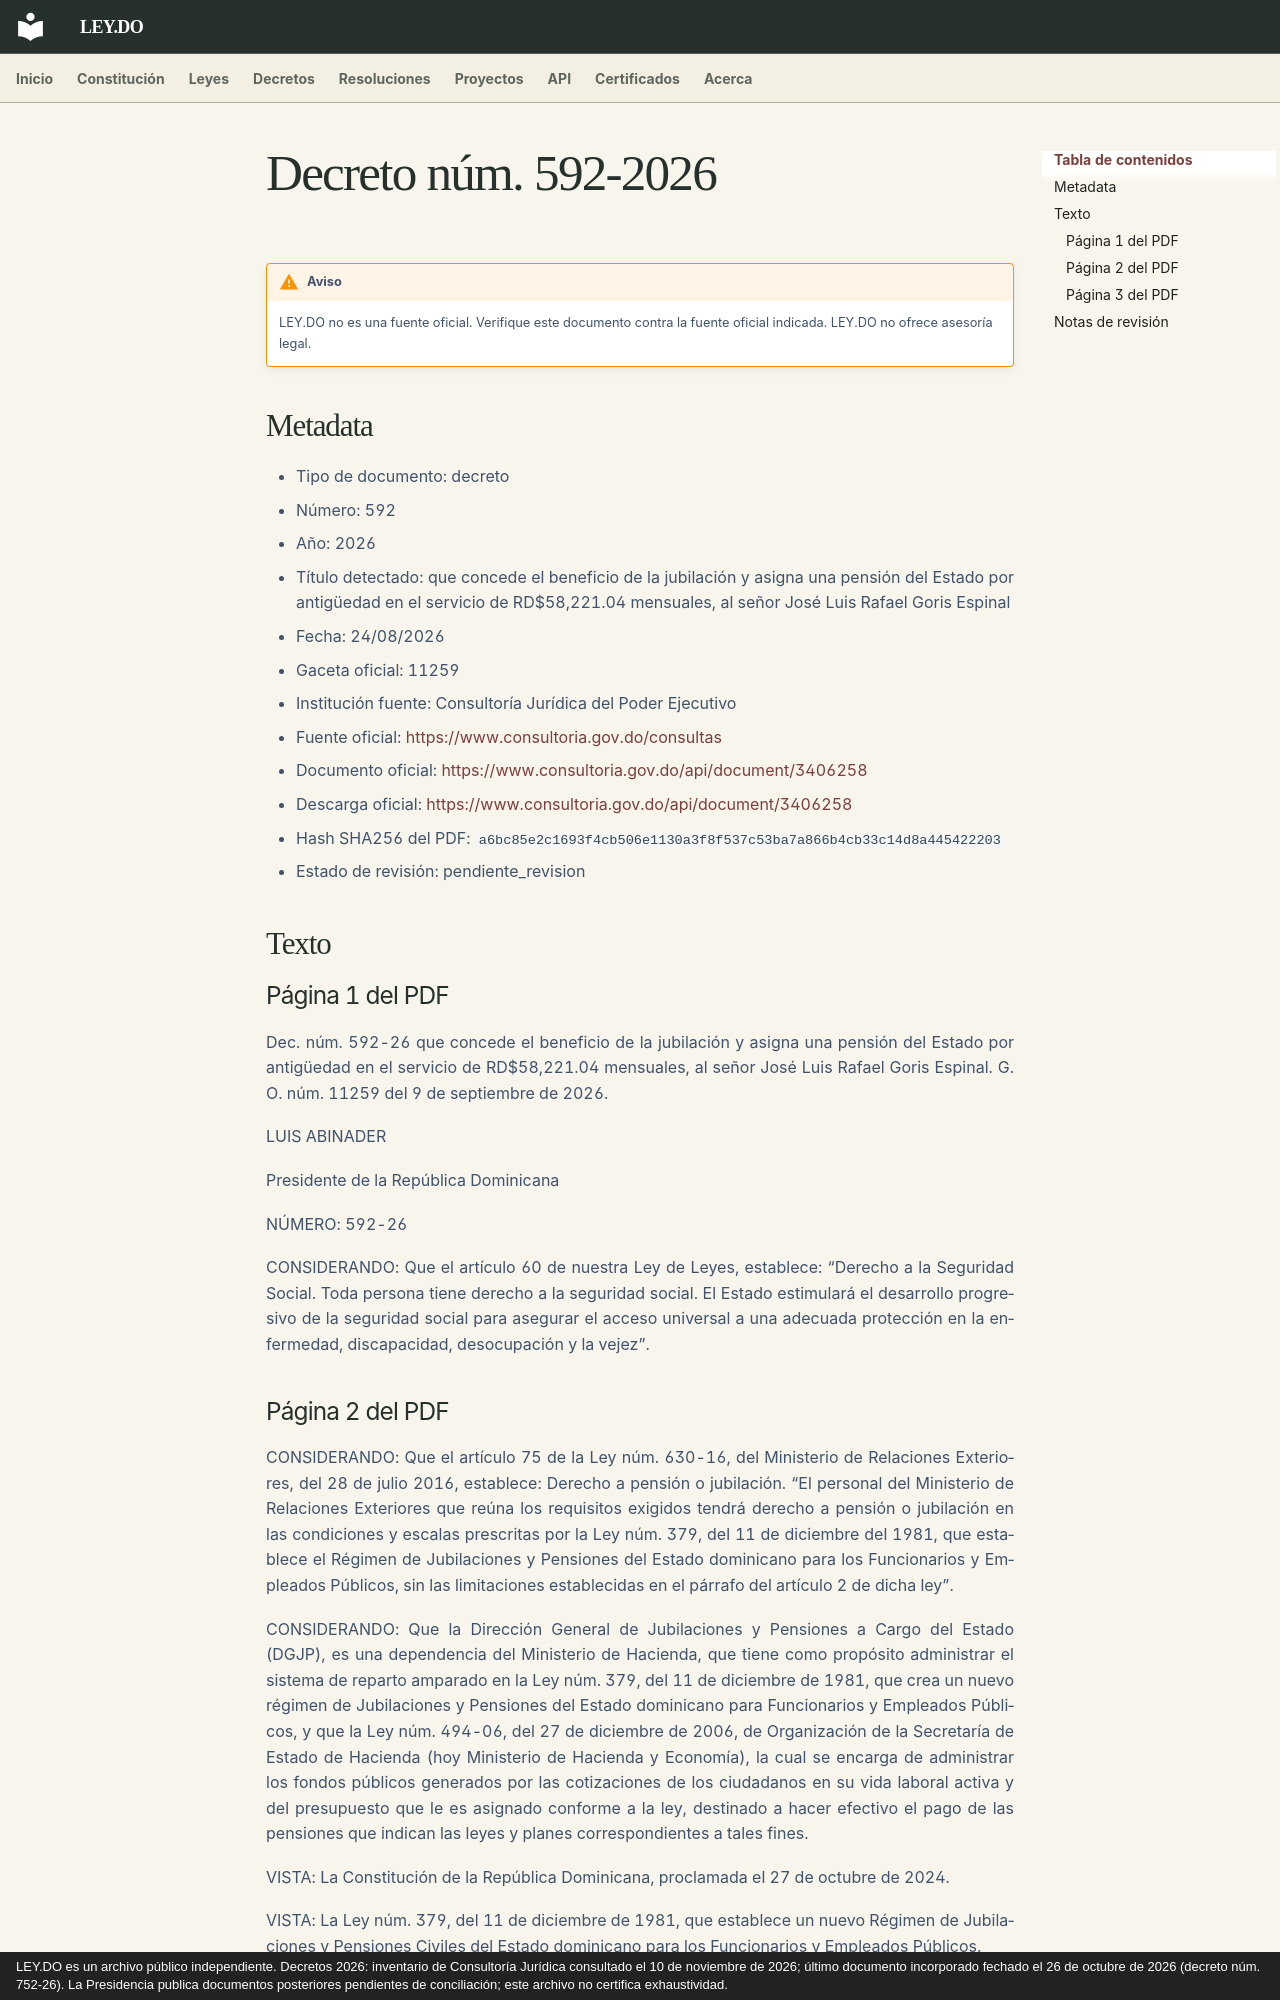

repository: ley-do/ley.do · page: decretos/2026/decreto-592-2026/index.html · generator: mkdocs · copyright: LEY.DO es un archivo público independiente. Decretos 2026: inventario de Consultoría Jurídica consultado el 10 de noviembre de 2026; último documento incorporado fechado el 26 de octubre de 2026 (decreto núm. 752-26). La Presidencia publica documentos posteriores pendientes de conciliación; este archivo no certifica exhaustividad.

# Decreto núm. 592-2026

!!! warning "Aviso"
    LEY.DO no es una fuente oficial. Verifique este documento contra la fuente oficial indicada.
    LEY.DO no ofrece asesoría legal.

## Metadata

- Tipo de documento: decreto
- Número: 592
- Año: 2026
- Título detectado: que concede el beneficio de la jubilación y asigna una pensión del Estado por antigüedad en el servicio de RD$58,221.04 mensuales, al señor José Luis Rafael Goris Espinal
- Fecha: 24/08/2026
- Gaceta oficial: 11259
- Institución fuente: Consultoría Jurídica del Poder Ejecutivo
- Fuente oficial: [https://www.consultoria.gov.do/consultas](https://www.consultoria.gov.do/consultas)
- Documento oficial: [https://www.consultoria.gov.do/api/document/3406258](https://www.consultoria.gov.do/api/document/3406258)
- Descarga oficial: [https://www.consultoria.gov.do/api/document/3406258](https://www.consultoria.gov.do/api/document/3406258)
- Hash SHA256 del PDF: `a6bc85e2c1693f4cb506e1130a3f8f537c53ba7a866b4cb33c14d8a445422203`
- Estado de revisión: pendiente_revision

## Texto

### Página 1 del PDF

Dec. núm. 592-26 que concede el beneficio de la jubilación y asigna una pensión del Estado por antigüedad en el servicio de RD$58,221.04 mensuales, al señor José Luis Rafael Goris Espinal. G. O. núm. 11259 del 9 de septiembre de 2026.

LUIS ABINADER

Presidente de la República Dominicana

NÚMERO: 592-26

CONSIDERANDO: Que el artículo 60 de nuestra Ley de Leyes, establece: “Derecho a la Seguridad Social. Toda persona tiene derecho a la seguridad social. El Estado estimulará el desarrollo progresivo de la seguridad social para asegurar el acceso universal a una adecuada protección en la enfermedad, discapacidad, desocupación y la vejez”.
